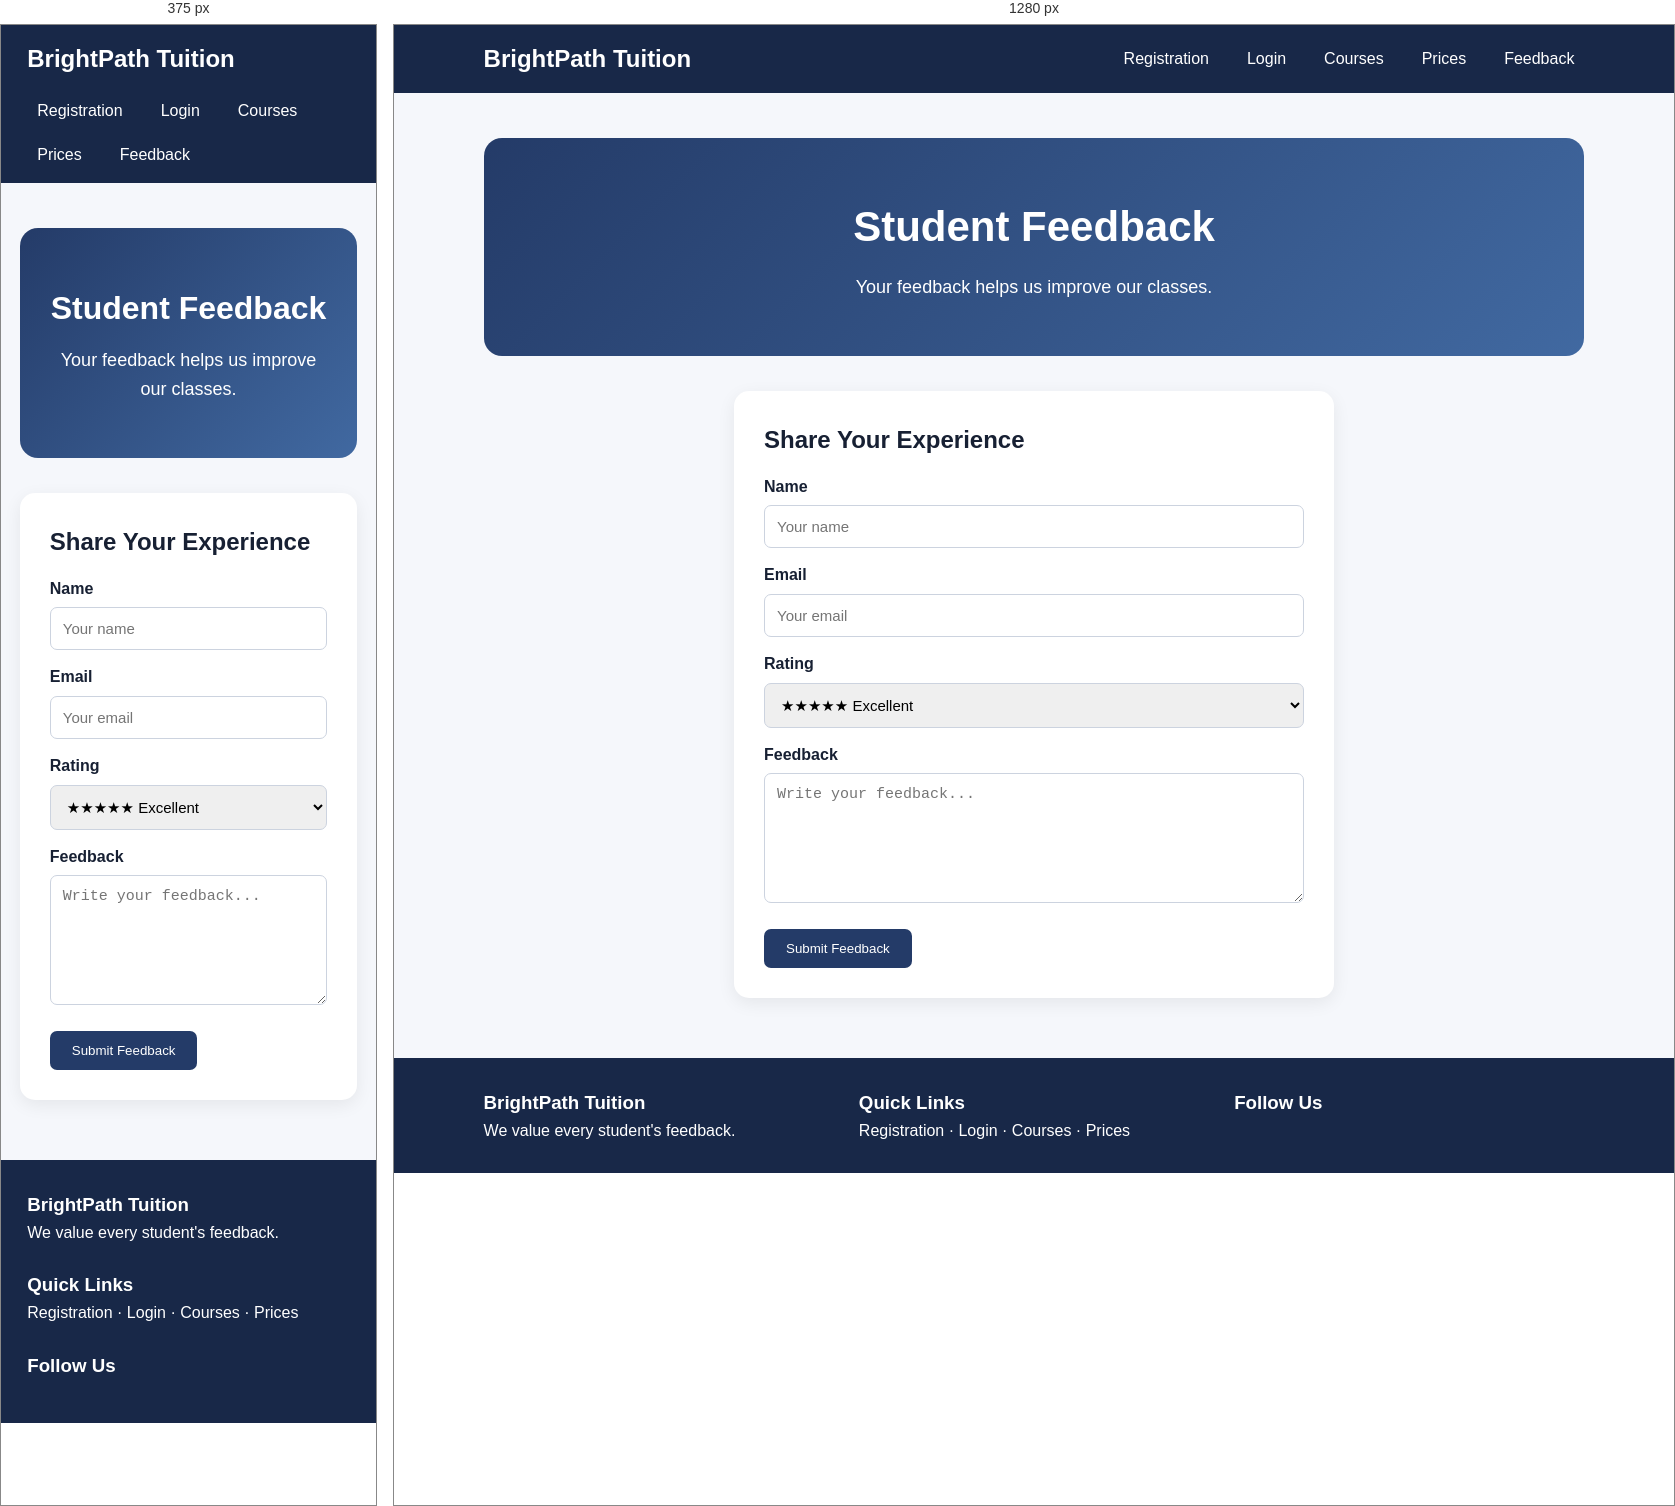
Rendered at 375 px and 1280 px, left to right.

<!-- file: feedback.html -->
<!DOCTYPE html><html><head><meta charset="UTF-8"><meta name="viewport" content="width=device-width,initial-scale=1.0"><title>BrightPath Tuition - Feedback</title><link rel="stylesheet" href="style.css"><link rel="stylesheet" href="https://cdnjs.cloudflare.com/ajax/libs/font-awesome/6.5.2/css/all.min.css"></head><body>
<nav><div class="logo">BrightPath Tuition</div><ul><li><a href="index.html">Registration</a></li><li><a href="login.html">Login</a></li><li><a href="courses.html">Courses</a></li><li><a href="pricing.html">Prices</a></li><li><a href="feedback.html">Feedback</a></li></ul></nav>
<div class="container"><div class="hero"><h1>Student Feedback</h1><p>Your feedback helps us improve our classes.</p></div><form style="margin-top:35px"><h2>Share Your Experience</h2><label>Name</label><input type="text" placeholder="Your name"><label>Email</label><input type="email" placeholder="Your email"><label>Rating</label><select><option>★★★★★ Excellent</option><option>★★★★ Very Good</option><option>★★★ Good</option><option>★★ Needs Improvement</option><option>★ Poor</option></select><label>Feedback</label><textarea placeholder="Write your feedback..."></textarea><button type="button">Submit Feedback</button></form></div>
<footer><div class="footer-grid"><div><h3>BrightPath Tuition</h3><p>We value every student's feedback.</p></div><div><h3>Quick Links</h3><p><a href="index.html">Registration</a> · <a href="login.html">Login</a> · <a href="courses.html">Courses</a> · <a href="pricing.html">Prices</a></p></div><div><h3>Follow Us</h3><div class="social"><a href="#"><i class="fab fa-facebook"></i></a><a href="#"><i class="fab fa-instagram"></i></a><a href="#"><i class="fab fa-youtube"></i></a><a href="#"><i class="fab fa-whatsapp"></i></a></div></div></div></footer></body></html>

/* @media block from style.css */
@media(max-width:700px){nav{align-items:flex-start;flex-direction:column}.hero h1{font-size:32px}}